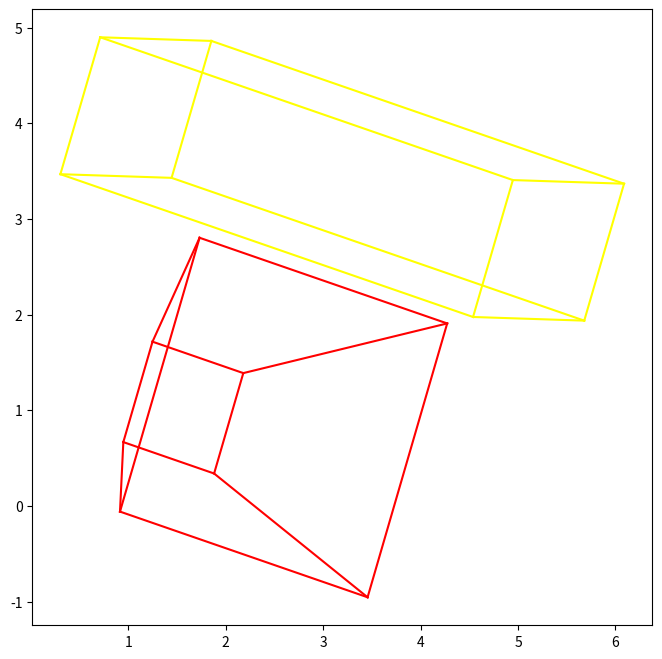

This chart was generated by the following Python code:
import numpy as np
import matplotlib.pyplot as plt
from mpl_toolkits.mplot3d import axes3d
from mpl_toolkits.mplot3d.art3d import Poly3DCollection

def baseChange(solid):
  eye = np.array([6,-6,6])

  homoSolid1 = np.ones((len(solid[1]), 4))
  for i in range(len(solid[1])):
    for j in range(3):
      homoSolid1[i,j] = solid[1][i,j] 
  homoSolid2 = np.ones((len(solid[0]), 4))
  for i in range(len(solid[0])):
    for j in range(3):
      homoSolid2[i,j] = solid[0][i,j]

  meanX = (solid[0][:,0].mean() + solid[1][:,0].mean())/2
  meanY = (solid[0][:,1].mean() + solid[1][:,1].mean())/2
  meanZ = (solid[0][:,2].mean() + solid[1][:,2].mean())/2
  at = [meanX, meanY, meanZ]
  
  N = (at - eye)
  N = N/np.linalg.norm(N)
  up = [0.7, 0.02, -1.7]
  V = np.cross(N, up)
  V= V/np.linalg.norm(V)
  U = np.cross(N, V)
  U = U/np.linalg.norm(U)
  
  R = np.array([ [V[0], V[1], V[2], 0],
                 [N[0], N[1], N[2], 0],
                 [U[0], U[1], U[2], 0],
                 [0, 0, 0, 1], ])
  iR = np.linalg.inv(R)
  T = np.array([ [1, 0, 0, -eye[0]],
                 [0, 1, 0, -eye[1]],
                 [0, 0, 1, -eye[2]],
                 [0, 0, 0, 1], ])
  RT = np.dot(R, T)

  p = np.ones(4)
  for i in range(len(eye)):
    p[i] = eye[i]
  pl = np.dot(RT, p)

  homoSolid2l = np.dot(iR, homoSolid2.T)
  homoSolid2l = homoSolid2l.T
  homoSolid1l = np.dot(iR, homoSolid1.T)
  homoSolid1l = homoSolid1l.T
  for i in range(len(solid[0])):
    for j in range(3):
      solid[0][i,j] = homoSolid2l[i,j]
  for i in range(len(solid[1])):
    for j in range(3):
      solid[1][i,j] = homoSolid1l[i,j]
  return solid

def translationTransformation(solid, x, y, z, n=8):
  ones = np.ones((n, 4))
  for i in range(n):
    for j in range(3):
      ones[i][j] = solid[i][j]
  translar = np.array([ [1, 0, 0, x],
                        [0, 1, 0, y],
                        [0, 0, 1, z],
                        [0, 0, 0, 1], ])
  aux = np.dot(translar, ones.T)
  aux = aux.T

  result = np.ndarray((n, 3))
  for i in range(n):
    for j in range(3):
      result[i][j] = aux[i][j]
  return result

def plot2d(edgesList, colorList):
  fig = plt.figure(figsize=(8,8))
  ax = fig.add_subplot(111)

  for i in range(len(edgesList)):
      for j in edgesList[i]:
        ax.plot(j[:,0], j[:,1], color=colorList[i])

  plt.show()

def edgesQuadrilateral(points):
  P = points
  edges = np.array([ [P[0], P[1]],
                     [P[1], P[2]],
                     [P[2], P[3]],
                     [P[3], P[0]],
                     [P[0], P[4]],
                     [P[1], P[5]],
                     [P[2], P[6]],
                     [P[3], P[7]],
                     [P[4], P[5]],
                     [P[5], P[6]],
                     [P[6], P[7]],
                     [P[7], P[4]], ])
  return edges

pyramid = np.array([ [-1.0, -1.0, 0.0],
                     [1.0, -1.0, 0.0],
                     [1.0, 1.0, 0.0],
                     [-1.0, 1.0, 0.0],
                     [0.0, 0.0, 3.0], ])

cube = np.array([ [-0.75, -0.75, 0.0],
                  [0.75, -0.75, 0.0],
                  [0.75, 0.75, 0.0],
                  [-0.75, 0.75, 0.0],
                  [-0.75, -0.75, 1.5],
                  [0.75, -0.75, 1.5],
                  [0.75, 0.75, 1.5],
                  [-0.75, 0.75, 1.5], ])

parallelepiped = np.array([ [0.0, 0.0, 0.0],
                            [1.5, 0.0, 0.0],
                            [1.5, 5.0, 0.0],
                            [0.0, 5.0, 0.0],
                            [0.0, 0.0, 2.5],
                            [1.5, 0.0, 2.5],
                            [1.5, 5.0, 2.5],
                            [0.0, 5.0, 2.5], ])

pyramidTrunk = np.array([ [0.0, 0.0, 0.0],
                          [3.0, 0.0, 0.0],
                          [3.0, 3.0, 0.0],
                          [0.0, 3.0, 0.0],
                          [0.85, 0.85, 2.5],
                          [1.95, 0.85, 2.5],
                          [1.95, 1.95, 2.5],
                          [0.85, 1.95, 2.5], ])


parallelepiped = translationTransformation(parallelepiped, x=-5.25, y=-5.5, z=0)
pyramidTrunk = translationTransformation(pyramidTrunk, x=-3.25, y=-4, z=0)

changeds = baseChange([pyramidTrunk, parallelepiped])

edgesList = [edgesQuadrilateral(changeds[0]), edgesQuadrilateral(changeds[1])]
colorList = [ 'red', 'yellow']

plot2d(edgesList, colorList)
